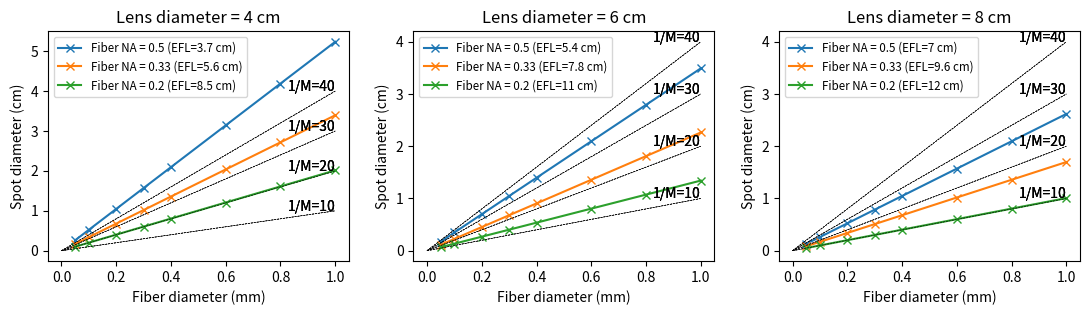

This figure's Python source:
#!/usr/bin/env python3
# -*- coding: utf-8 -*-
"""
Created on Fri May 22 07:56:39 2020

@author: drsmith
"""

from pathlib import Path
import numpy as np
import matplotlib.pyplot as plt


class FiberImage(object):
    
    def __init__(self,
                 fiber_diameter=0.2,  # fiber diameter in mm
                 fiber_na=0.333,  # fiber numerical aperture
                 lens_diameter=6.0,  # lens diameter in cm
                 fiber_distance = 3.0,  # image distance in cm
                 spot_distance = 200.0,  # object distance in cm
                 ):
        assert(fiber_na>0 and fiber_diameter>0 and lens_diameter>0 and fiber_distance>0)

        t = spot_distance
        a = lens_diameter/2  # entrance pupil radius
        assert(a>0 and t>0)
            
        theta = np.arctan2(a,t)
        # print('  Theta = {:.3g} rad  (axial marginal ray)'.format(theta))
        assert(theta>0)
        
        hp = -(fiber_diameter/2)/10
        assert(hp<0)
        
        thetap = -np.arcsin(fiber_na)
        # print('  Thetap = {:.3g} rad  (set by fiber NA)'.format(thetap))
        assert(thetap<0)
        
        mag = theta / thetap
        # print('  Magnification = {:.3g}  (axial marginal ray)'.format(mag))
        # print('  1/Mag = {:.3g}'.format(1/mag))
        assert(np.abs(mag)<1 and mag<0)
        
        h = hp / mag
        # print('  Spot radius = {:.3g} cm  (set by eq 1 of edge chief ray)'.format(h))
        assert(h>0)
        
        beta = -np.arctan2(h,t)
        # print('  Beta = {:.3g} rad  (object edge chief ray)'.format(beta))
        assert(beta<0)
        
        tp = fiber_distance
        assert(tp>0)
        
        ap = -tp * np.tan(thetap)  # exit pupil radius
        # print('  Exit pupil radius = {:.3g} cm'.format(ap))
        assert(ap>0)
        
        betap = np.arctan2(hp, tp)
        # print('  Betap = {:.3g} rad'.format(betap))
        assert(betap<0)
    
        K = (beta/mag-betap) / h
        assert(K>0)
        # print('  Refractive power = {:.4g} 1/cm'.format(K))
        
        efl = 1/K
        # print('  Effective focal length = {:.4g} cm'.format(efl))
        
        C = -K
        A = mag - C*tp
        D = 1/mag - C*t
        B = (A*D-1)/C
        
        
        self.spot_diameter = 2*h
        self.h = h  # spot radius
        self.mag = mag
        self.ap = ap  # exit pupil radius
        self.K = K
        self.efl = efl
        self.A = A
        self.B = B
        self.C = C
        self.D = D
        
        
def plot(save=False):
    plt.close('all')
    fiber_diameters = np.array([0.05,0.1,0.2,0.3,0.4,0.6,0.8,1.0])

    na_values = [0.5, 0.333, 0.2]
    lens_values = [4,6,8]
    
    plt.figure(figsize=[11,3.25])

    # NA scan
    for iplot, lens_diameter in enumerate(lens_values):
        plt.subplot(1,len(lens_values),iplot+1)
        for na in na_values:
            images = [FiberImage(fiber_diameter=fiber_diameter,
                                 fiber_na=na,
                                 lens_diameter=lens_diameter)
                      for fiber_diameter in fiber_diameters]
            spot_diameters = [image.spot_diameter for image in images]
            efl = images[0].efl
            plt.plot(fiber_diameters, 
                     spot_diameters, 
                     marker='x', 
                     label='Fiber NA = {:.2g} (EFL={:.2g} cm)'.format(na,efl))
            plt.title('Lens diameter = {:.2g} cm'.format(lens_diameter))
            plt.legend(fontsize='small')
            plt.xlabel('Fiber diameter (mm)')
            plt.ylabel('Spot diameter (cm)')
            for mag in [10,20,30,40]:
                plt.plot([0,fiber_diameters.max()], 
                         [0,mag*fiber_diameters.max()/10], 
                         linestyle='--', 
                         color='k', 
                         linewidth=0.4)
                plt.annotate('1/M={:d}'.format(mag), 
                             [fiber_diameters.max(),mag*fiber_diameters.max()/10], 
                             ha='right')
    plt.tight_layout()
    if save:
        fname = Path('optics-calculations.pdf')
        plt.savefig(fname.as_posix(), format='pdf', transparent=True)
    

if __name__=='__main__':
    # spotsize()
    # plot2()
    # a=FiberImage()
    plot()
